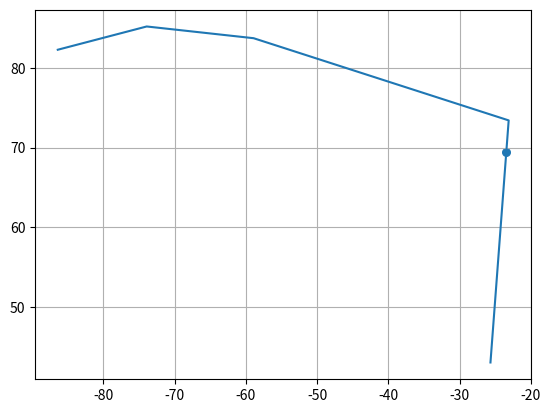

The matplotlib source for this figure:
#!/usr/bin/env python

# pylint: disable=C0103

import numpy as np
import matplotlib.pyplot as plt

def main_loop():
    ''' main loop '''
    x = np.array([-86.402987755093932,
                  -73.924180414808106,
                  -58.921926494117933,
                  -23.128262125495944,
                  -25.684088174988013])

    y = np.array([82.270417678205405,
                  85.189969184413087,
                  83.718633357689015,
                  73.404369198821257,
                  43.025271933508662])

    # sol = np.array([-22.7929225141, 77.3902878313])
    sol = np.array([-23.4636017369, 69.4184505663])

    plt.plot(x, y)
    plt.scatter(sol[0], sol[1], s=30)
    plt.grid()
    plt.show()

if __name__ == '__main__':
    main_loop()
